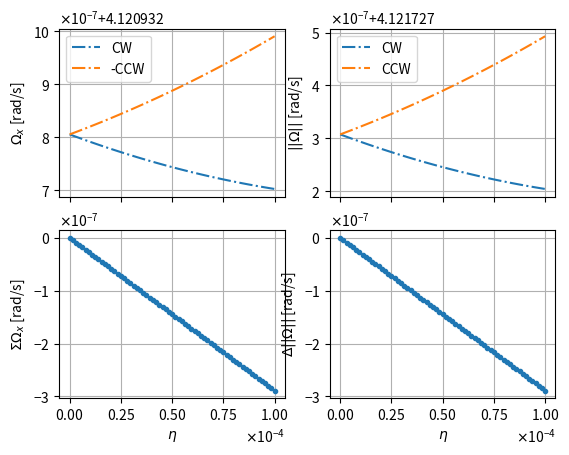

The script that saved this image:
import numpy as np
from numpy import pi, cos, sin
from scipy.spatial.transform import Rotation as R
from pandas import DataFrame
import matplotlib.pyplot as plt; plt.ion()

ntilt = lambda phi, theta: R.from_rotvec(phi/cos(theta)*np.array([sin(theta), cos(theta), 0])) # tilted element's proper axis
rkick = lambda dummy, theta: R.from_rotvec(theta*np.array([1, 0, 0])) # radial kick
vbend = lambda phi: R.from_rotvec(phi*np.array([0, 1, 0])) # vertical bend
pair  = lambda phi, theta: rkick(0, theta)*vbend(phi) # bend followed by r-kick

N_elem = 40 # total number of elements
tilt = np.random.normal(0, 1e-4, N_elem)
tilt -= tilt.mean() # make strict zero mean tilt distribution

element_array = np.zeros(N_elem, dtype=object)

tilt_rev_sign = -1
to_sec = 1e6

def fill(array, tilt_, method=ntilt):
    N = array.shape[0]
    for i in range(0, N, 2): # even members
        array[i] = method(+pi/N/2, tilt_[i])
        array[i+1] = method(-pi/N/2, tilt_[i+1])
    return array

def shift(array): # this will modify the original passed array
    N = array.shape[0]
    a0 = array[0]
    for p in range(1, N):
        array[p-1] = array[p]
    array[-1] = a0

def multiply(array):
    return np.cumprod(array)[-1]

def total_field(array):
    N = array.shape[0]
    field = np.zeros(N, dtype=object)
    for p in range(N-1):
        print(p)
        field[p] = multiply(array) # 0 - OG,
        shift(array)              # 1 - shift, 2 - shift^2, ...
    print(p+1)
    field[p+1] = multiply(array)    # N-1 - shift^(N-1)
    return field

def normalize(vec):
    norm = np.sqrt(np.sum(vec**2))
    return norm, vec/norm

def output(array, res_direct_vec, res_reverse_vec, reduced=False):
    if not reduced:
        print('typical element rotation axis-angle representation')
        print('even element')
        print(array[1].as_rotvec())
        print('odd element')
        print(array[2].as_rotvec())
        print(' ')

    print('full ring rotation axis-angle representation')
    print('direct (CW)')
    print(res_direct_vec)
    print('reverse (CCW)')
    print(res_reverse_vec)
    print('absolute difference')
    print(1e6*(np.abs(res_direct_vec) - np.abs(res_reverse_vec)), ' [rad/sec]')
    print('sum Wx')
    print(1e6*(res_direct_vec[0] + res_reverse_vec[0]), ' [rad/sec]')
    print(' ')

    if not reduced:
        print('spin frequency and n-bar axis (normalized)')
        print('direct (CW)')
        a, vec = normalize(res_direct_vec)
        print(a*1e6, ' [rad/s]'); print(vec)
        print('reverse (CCW)')
        a, vec = normalize(res_reverse_vec)
        print(a*1e6, ' [rad/s]'); print(vec)
        print(' ')

def base(array, tilt, edm, method):
    array = fill(array, tilt + edm, method)
    res_direct = multiply(array) # total direct spin-rotation
    array = fill(array, tilt_rev_sign*tilt + edm, method)
    res_reverse = multiply(array[::-1]) # total reverse spin-rotation
    return res_direct.as_rotvec(), res_reverse.as_rotvec() # converted to frequencies [angle*axis]

def run_through(edm_spectrum):
    N = edm_spectrum.shape[0]
    direct_av_array  = np.zeros(N, dtype=[('abs', float), ('x', float), ('y', float), ('z', float)])
    reverse_av_array = np.zeros(N, dtype=[('abs', float), ('x', float), ('y', float), ('z', float)])
    for i, edm in enumerate(edm_spectrum):
        res_direct_vec, res_reverse_vec = base(element_array, tilt, edm, method) # integral frequency vectors [angle/turn * axis]
        direct_av_array[i]  = normalize(res_direct_vec)[0], res_direct_vec[0], *res_direct_vec[1:]
        reverse_av_array[i] = normalize(res_reverse_vec)[0], res_reverse_vec[0], *res_reverse_vec[1:]
    return direct_av_array, reverse_av_array # av = [angle*axis]
    
    
if __name__ == '__main__':
    print('quasi FS model'); method = ntilt
    print(' ')
    
    # null to eyeball
    res_direct_vec, res_reverse_vec = base(element_array, tilt, 0, method) # total frequency vectors [angle*axis]
    output(element_array, res_direct_vec, res_reverse_vec)

    # varying EDM
    N_pnt = 13*5; edm_spectrum = np.linspace(1e-16, 1e-4, N_pnt)
    direct_av_array, reverse_av_array = run_through(edm_spectrum)

    fig, ax = plt.subplots(2,2, sharex='col')
    ax[0,0].plot(edm_spectrum, to_sec*direct_av_array['x'], '-.', label='CW')
    ax[0,0].plot(edm_spectrum, -to_sec*reverse_av_array['x'], '-.', label='-CCW')
    ax[1,0].plot(edm_spectrum, to_sec*(direct_av_array['x'] + reverse_av_array['x']), '.')
    ax[0,0].set_ylabel(r'$\Omega_x$ [rad/s]'); ax[0,0].legend()
    ax[1,0].set_ylabel(r'$\Sigma \Omega_x$ [rad/s]')
    
    ax[0,1].plot(edm_spectrum, to_sec*direct_av_array['abs'], '-.', label='CW')
    ax[0,1].plot(edm_spectrum, to_sec*reverse_av_array['abs'], '-.', label='CCW')
    ax[1,1].plot(edm_spectrum, to_sec*(direct_av_array['abs'] - reverse_av_array['abs']), '.')
    ax[0,1].set_ylabel(r'$||\Omega||$ [rad/s]');   ax[0,1].legend()
    ax[1,1].set_ylabel(r'$\Delta ||\Omega||$ [rad/s]')
    for i in range(2):
        ax[1,i].set_xlabel(r'$\eta$')
        for j in range(2):
            ax[i,j].grid()
            ax[i,j].ticklabel_format(style='sci', scilimits=(0,0), useMathText=True, axis='both')

